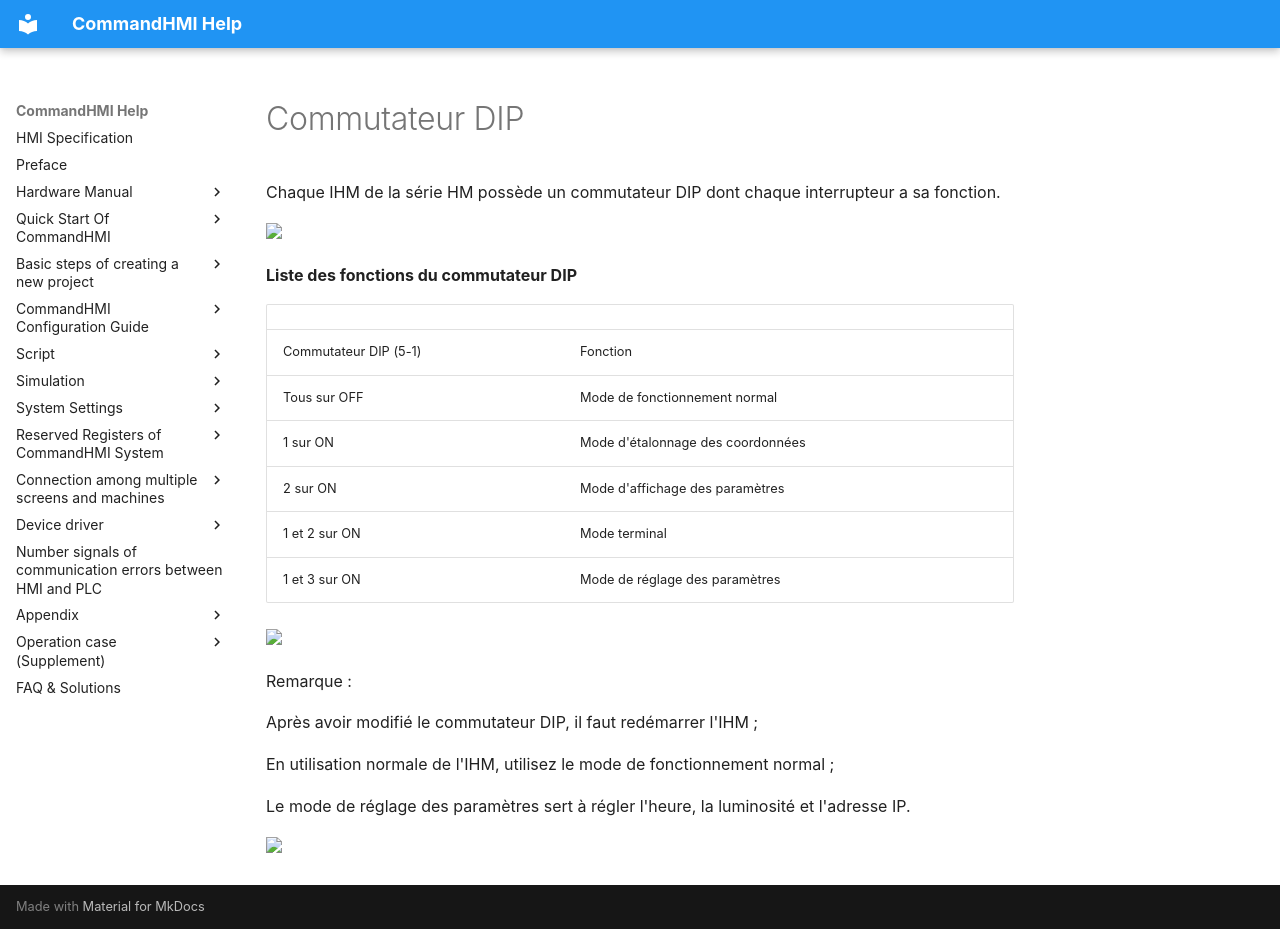

repository: AceAutomation/commandhmi-aide · page: fr/appendix/dip_switch.html · generator: mkdocs

# Commutateur DIP

Chaque IHM de la série HM possède un commutateur DIP dont chaque interrupteur a sa fonction.

<img src="../../appendix/dip_switch.files/image004.gif" width="212" />

**Liste des fonctions du commutateur DIP**

|                   |                             |
|-------------------|-----------------------------|
| Commutateur DIP (5-1) | Fonction                    |
| Tous sur OFF      | Mode de fonctionnement normal |
| 1 sur ON          | Mode d'étalonnage des coordonnées |
| 2 sur ON          | Mode d'affichage des paramètres |
| 1 et 2 sur ON     | Mode terminal               |
| 1 et 3 sur ON     | Mode de réglage des paramètres |

<img src="../../appendix/dip_switch.files/image005.gif" width="595" />

Remarque :

Après avoir modifié le commutateur DIP, il faut redémarrer l'IHM ;

En utilisation normale de l'IHM, utilisez le mode de fonctionnement normal ;

Le mode de réglage des paramètres sert à régler l'heure, la luminosité et l'adresse IP.

<img src="../../appendix/dip_switch.files/image005.gif" width="595" />
